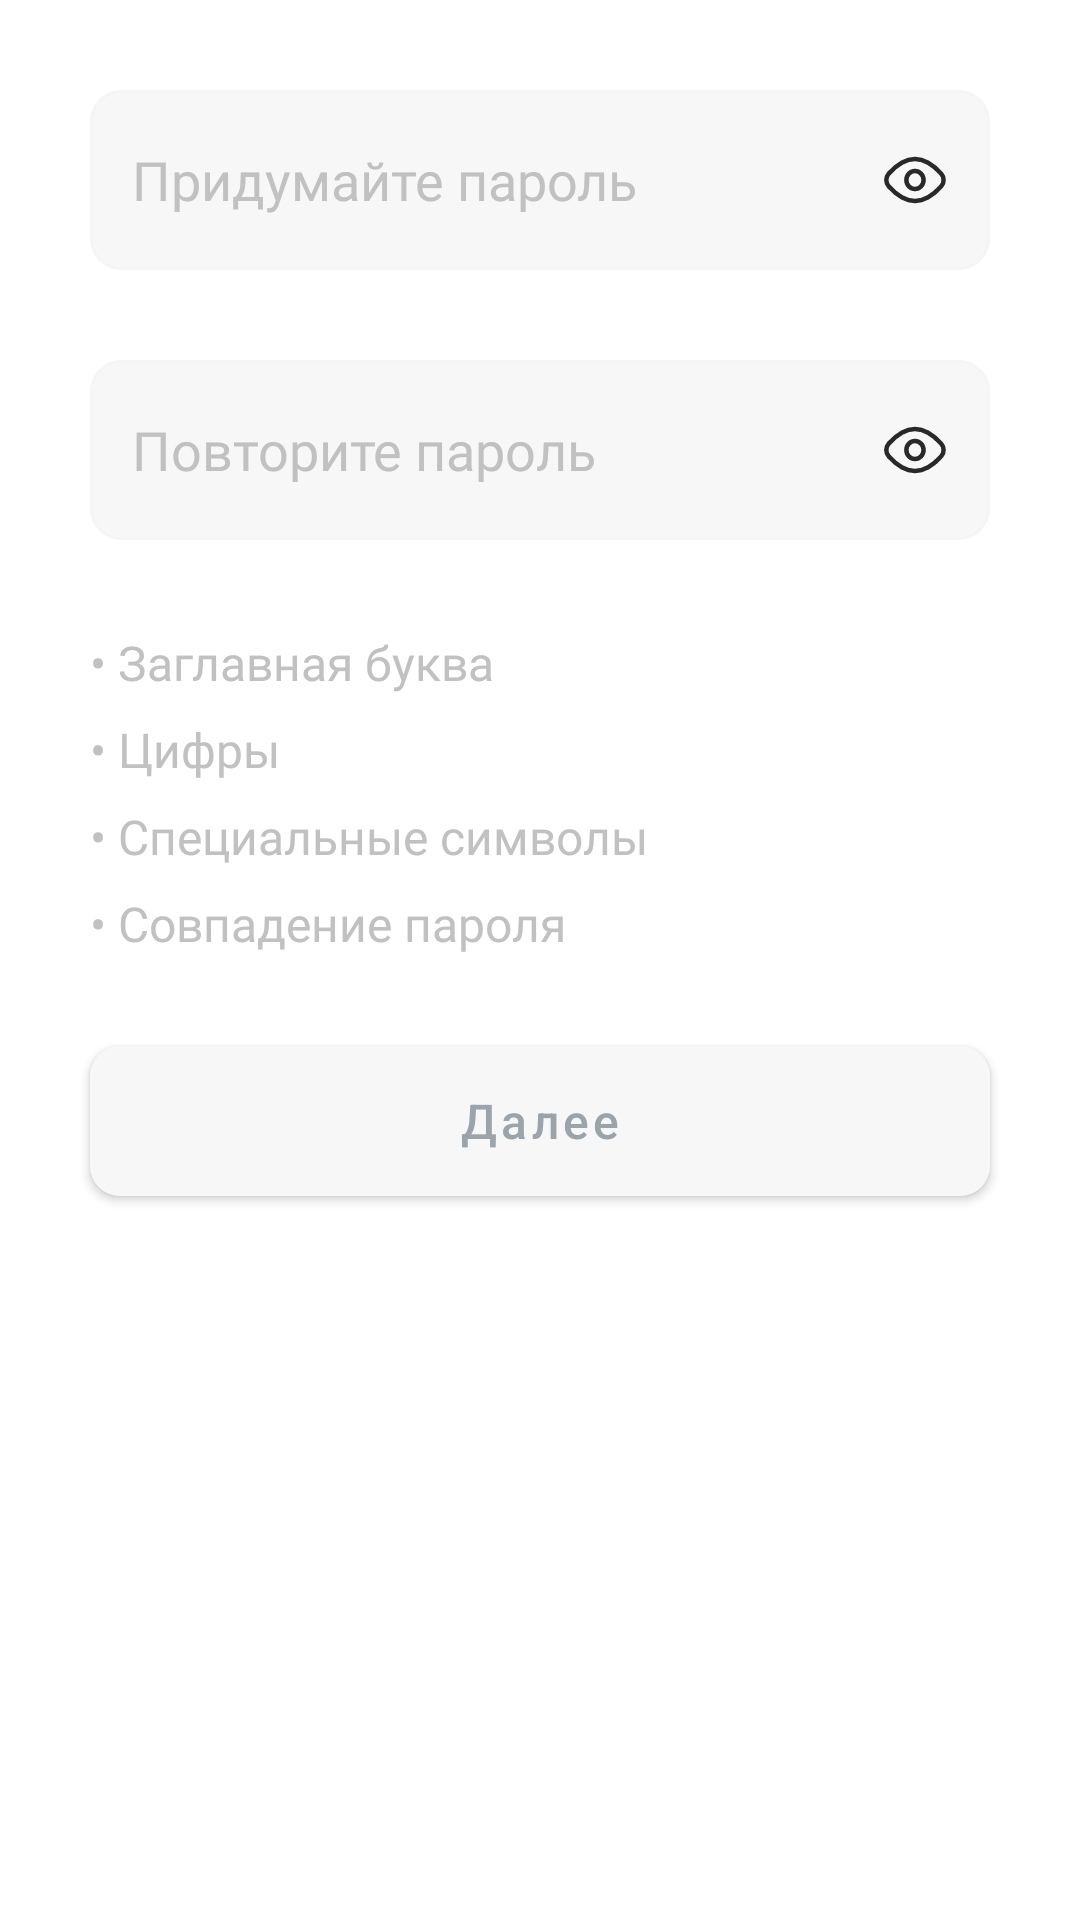

Here is an Android app screen rendered from its layout file. Give the layout XML and the strings, colors and styles it references.
<!-- AndroidManifest.xml: application theme Theme.Authentication -->
<!-- res/layout/fragment_create_passwordagment.xml -->
<?xml version="1.0" encoding="utf-8"?>
<androidx.constraintlayout.widget.ConstraintLayout xmlns:android="http://schemas.android.com/apk/res/android"
    xmlns:tools="http://schemas.android.com/tools"
    android:layout_width="match_parent"
    android:layout_height="match_parent"
    xmlns:app="http://schemas.android.com/apk/res-auto"
    tools:context=".ui.CreatePasswordFragment">

    <RelativeLayout
        android:id="@+id/password_new"
        android:layout_width="match_parent"
        android:layout_height="60dp"
        android:layout_marginStart="30dp"
        android:layout_marginTop="30dp"
        android:layout_marginEnd="30dp"
        android:background="@drawable/fields_back"
        app:layout_constraintEnd_toEndOf="parent"
        app:layout_constraintStart_toStartOf="parent"
        app:layout_constraintTop_toTopOf="parent">

        <EditText
            android:id="@+id/et_password"
            android:layout_width="match_parent"
            android:layout_height="match_parent"
            android:layout_centerVertical="true"
            android:background="@android:color/transparent"
            android:fontFamily="@font/gothampro_medium"
            android:hint="@string/create_password"
            android:inputType="numberPassword"
            android:padding="14dp"
            android:textColorHint="@color/light_hint_gray"
            tools:ignore="TextFields" />

        <ImageView
            android:id="@+id/hide_password"
            android:layout_width="wrap_content"
            android:layout_height="wrap_content"
            android:layout_alignParentEnd="true"
            android:layout_centerVertical="true"
            android:layout_marginEnd="14dp"
            android:src="@drawable/password" />
    </RelativeLayout>

    <RelativeLayout
        android:id="@+id/password_check"
        android:layout_width="match_parent"
        android:layout_height="60dp"
        android:layout_marginStart="30dp"
        android:layout_marginTop="30dp"
        android:layout_marginEnd="30dp"
        android:background="@drawable/fields_back"
        app:layout_constraintEnd_toEndOf="parent"
        app:layout_constraintStart_toStartOf="parent"
        app:layout_constraintTop_toBottomOf="@id/password_new">

        <EditText
            android:id="@+id/et_password_check"
            android:layout_width="match_parent"
            android:layout_height="match_parent"
            android:layout_centerVertical="true"
            android:background="@android:color/transparent"
            android:fontFamily="@font/gothampro_medium"
            android:hint="@string/repeat_password"
            android:inputType="numberPassword"
            android:padding="14dp"
            android:textColorHint="@color/light_hint_gray"
            tools:ignore="TextFields" />

        <ImageView
            android:id="@+id/hide_password_check"
            android:layout_width="wrap_content"
            android:layout_height="wrap_content"
            android:layout_alignParentEnd="true"
            android:layout_centerVertical="true"
            android:layout_marginEnd="14dp"
            android:src="@drawable/password" />
    </RelativeLayout>

    <TextView
        android:id="@+id/symbols_check_txt"
        android:layout_width="wrap_content"
        android:layout_height="wrap_content"
        android:fontFamily="@font/gothampro_medium"
        android:textColor="@color/light_hint_gray"
        android:textSize="16sp"
        android:lineSpacingExtra="10dp"
        app:layout_constraintStart_toStartOf="parent"
        android:layout_marginStart="30dp"
        android:layout_marginTop="30dp"
        app:layout_constraintTop_toBottomOf="@id/password_check"
        android:text="@string/password_check_symbols"/>

    <Button
        android:id="@+id/btn_start"
        android:text="@string/next"
        style="@style/PrimaryButtonStyleUnpress"
        app:backgroundTint="@null"
        android:layout_marginTop="30dp"
        app:layout_constraintTop_toBottomOf="@+id/symbols_check_txt"
        app:layout_constraintStart_toStartOf="parent"
        app:layout_constraintEnd_toEndOf="parent" />


</androidx.constraintlayout.widget.ConstraintLayout>
<!-- resources referenced by this layout -->
<resources>
  <color name="light_hint_gray">#C1C1C1</color>
  <!-- drawable fields_back (drawable) -->
  <?xml version="1.0" encoding="utf-8"?>
  <shape
      xmlns:android="http://schemas.android.com/apk/res/android"
      android:shape="rectangle">
      <solid android:color="@color/solid_gray"/>
      <corners android:radius="10dp"/>
      <stroke android:color="@color/stroke_gray"
          android:width="1dp"/>
  
  </shape>
  <!-- drawable password (drawable) -->
  <vector xmlns:android="http://schemas.android.com/apk/res/android"
      android:width="22dp"
      android:height="16dp"
      android:viewportWidth="22"
      android:viewportHeight="16">
    <path
        android:pathData="M19.707,5.853C20.814,7.073 20.814,8.927 19.707,10.147C17.838,12.205 14.63,15 10.985,15C7.34,15 4.132,12.205 2.264,10.147C1.156,8.927 1.156,7.073 2.264,5.853C4.132,3.795 7.34,1 10.985,1C14.63,1 17.838,3.795 19.707,5.853Z"
        android:strokeWidth="1.5"
        android:fillColor="#00000000"
        android:strokeColor="#292929"/>
    <path
        android:pathData="M13.851,8C13.851,9.657 12.568,11 10.985,11C9.402,11 8.119,9.657 8.119,8C8.119,6.343 9.402,5 10.985,5C12.568,5 13.851,6.343 13.851,8Z"
        android:strokeWidth="1.5"
        android:fillColor="#00000000"
        android:strokeColor="#292929"/>
  </vector>
  <string name="create_password">Придумайте пароль</string>
  <string name="next">Далее</string>
  <string name="password_check_symbols">• Заглавная буква \n• Цифры \n• Специальные символы \n• Совпадение пароля </string>
  <string name="repeat_password">Повторите пароль</string>
  <style name="PrimaryButtonStyleUnpress" parent="@style/Widget.MaterialComponents.Button">
          <item name="android:layout_width">match_parent</item>
          <item name="android:layout_height">50dp</item>
          <item name="android:layout_marginBottom">20dp</item>
          <item name="android:layout_marginStart">30dp</item>
          <item name="android:layout_marginEnd">30dp</item>
          <item name="android:textColor">#9CA4AB</item>
          <item name="android:background">@drawable/btn_bg_gray</item>
          <item name="textAllCaps">false</item>
          <item name="android:textSize">16sp</item>
      </style>
  <style name="Theme.Authentication" parent="Theme.MaterialComponents.DayNight.NoActionBar">
          
          <item name="colorPrimary">@color/purple_500</item>
          <item name="colorPrimaryVariant">@color/purple_700</item>
          <item name="colorOnPrimary">@color/white</item>
          
          <item name="colorSecondary">@color/teal_200</item>
          <item name="colorSecondaryVariant">@color/teal_700</item>
          <item name="colorOnSecondary">@color/black</item>
          
          <item name="android:statusBarColor">?attr/colorPrimaryVariant</item>
          
      </style>
  <color name="solid_gray">#F7F7F8</color>
  <color name="stroke_gray">#F5F5F5</color>
  <!-- drawable btn_bg_gray (drawable) -->
  <?xml version="1.0" encoding="utf-8"?>
  <shape xmlns:android="http://schemas.android.com/apk/res/android"
      android:shape="rectangle">
      <corners android:radius="10dp" />
      <solid android:color="#F7F7F8" />
  </shape>
  <color name="purple_500">#FF6200EE</color>
  <color name="purple_700">#FF3700B3</color>
  <color name="white">#FFFFFFFF</color>
  <color name="teal_200">#FF03DAC5</color>
  <color name="teal_700">#FF018786</color>
  <color name="black">#FF000000</color>
</resources>
